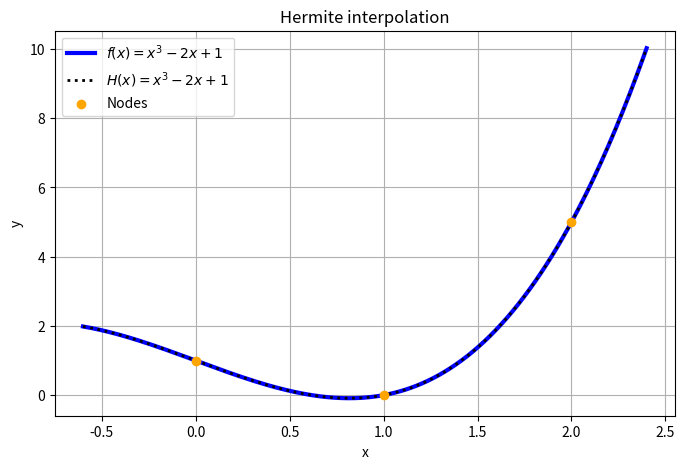

This chart was generated by the following Python code:
"""Hermite interpolation of f(x) = x^3 - 2x + 1 at x = 0, 1, 2
(using f and f' at each node, Newton-Hermite divided differences)."""
import numpy as np
import sympy as sp
import matplotlib.pyplot as plt


def f(x):
    return x**3 - 2*x + 1


def df(x):
    return 3*x**2 - 2


def hermite_divided_differences(xs, ys, dys):
    """Divided differences with each node repeated twice: f[x_i, x_i] = f'(x_i)."""
    z = [xi for xi in xs for _ in range(2)]
    n = len(z)
    table = [[ys[i // 2] for i in range(n)]]
    for k in range(1, n):
        prev = table[-1]
        col = []
        for i in range(n - k):
            if z[i + k] == z[i]:                    # repeated node -> derivative
                col.append(dys[i // 2])
            else:
                col.append((prev[i + 1] - prev[i]) / (z[i + k] - z[i]))
        table.append(col)
    coeffs = [col[0] for col in table]
    return z, table, coeffs


def newton_hermite(z, coeffs, x):
    result = coeffs[-1]
    for k in range(len(coeffs) - 2, -1, -1):
        result = result * (x - z[k]) + coeffs[k]
    return result


if __name__ == "__main__":
    xs = [0, 1, 2]
    ys = [sp.Integer(f(xi)) for xi in xs]           # [1, 0, 5]
    dys = [sp.Integer(df(xi)) for xi in xs]         # [-2, 1, 10]

    z, table, coeffs = hermite_divided_differences(xs, ys, dys)
    print("Repeated nodes z :", z)
    for k, col in enumerate(table):
        print(f"order {k}:", col)
    print("Hermite coefficients:", coeffs)          # [1, -2, 1, 1, 0, 0]

    X = sp.symbols("x")
    H = sp.expand(newton_hermite(z, coeffs, X))
    print("H(x) =", H)                              # x**3 - 2*x + 1

    H_num = sp.lambdify(X, H, "numpy")
    t = np.linspace(-0.6, 2.4, 400)

    plt.figure(figsize=(8, 5))
    plt.plot(t, f(t), "b-", lw=3, label=r"$f(x)=x^3-2x+1$")
    plt.plot(t, H_num(t), "k:", lw=2, label=r"$H(x)=x^3-2x+1$")
    plt.scatter(xs, [float(y) for y in ys], c="orange", zorder=5, label="Nodes")
    plt.grid(True)
    plt.xlabel("x")
    plt.ylabel("y")
    plt.title("Hermite interpolation")
    plt.legend()
    plt.savefig("hermite.png", dpi=150, bbox_inches="tight")
    plt.show()
